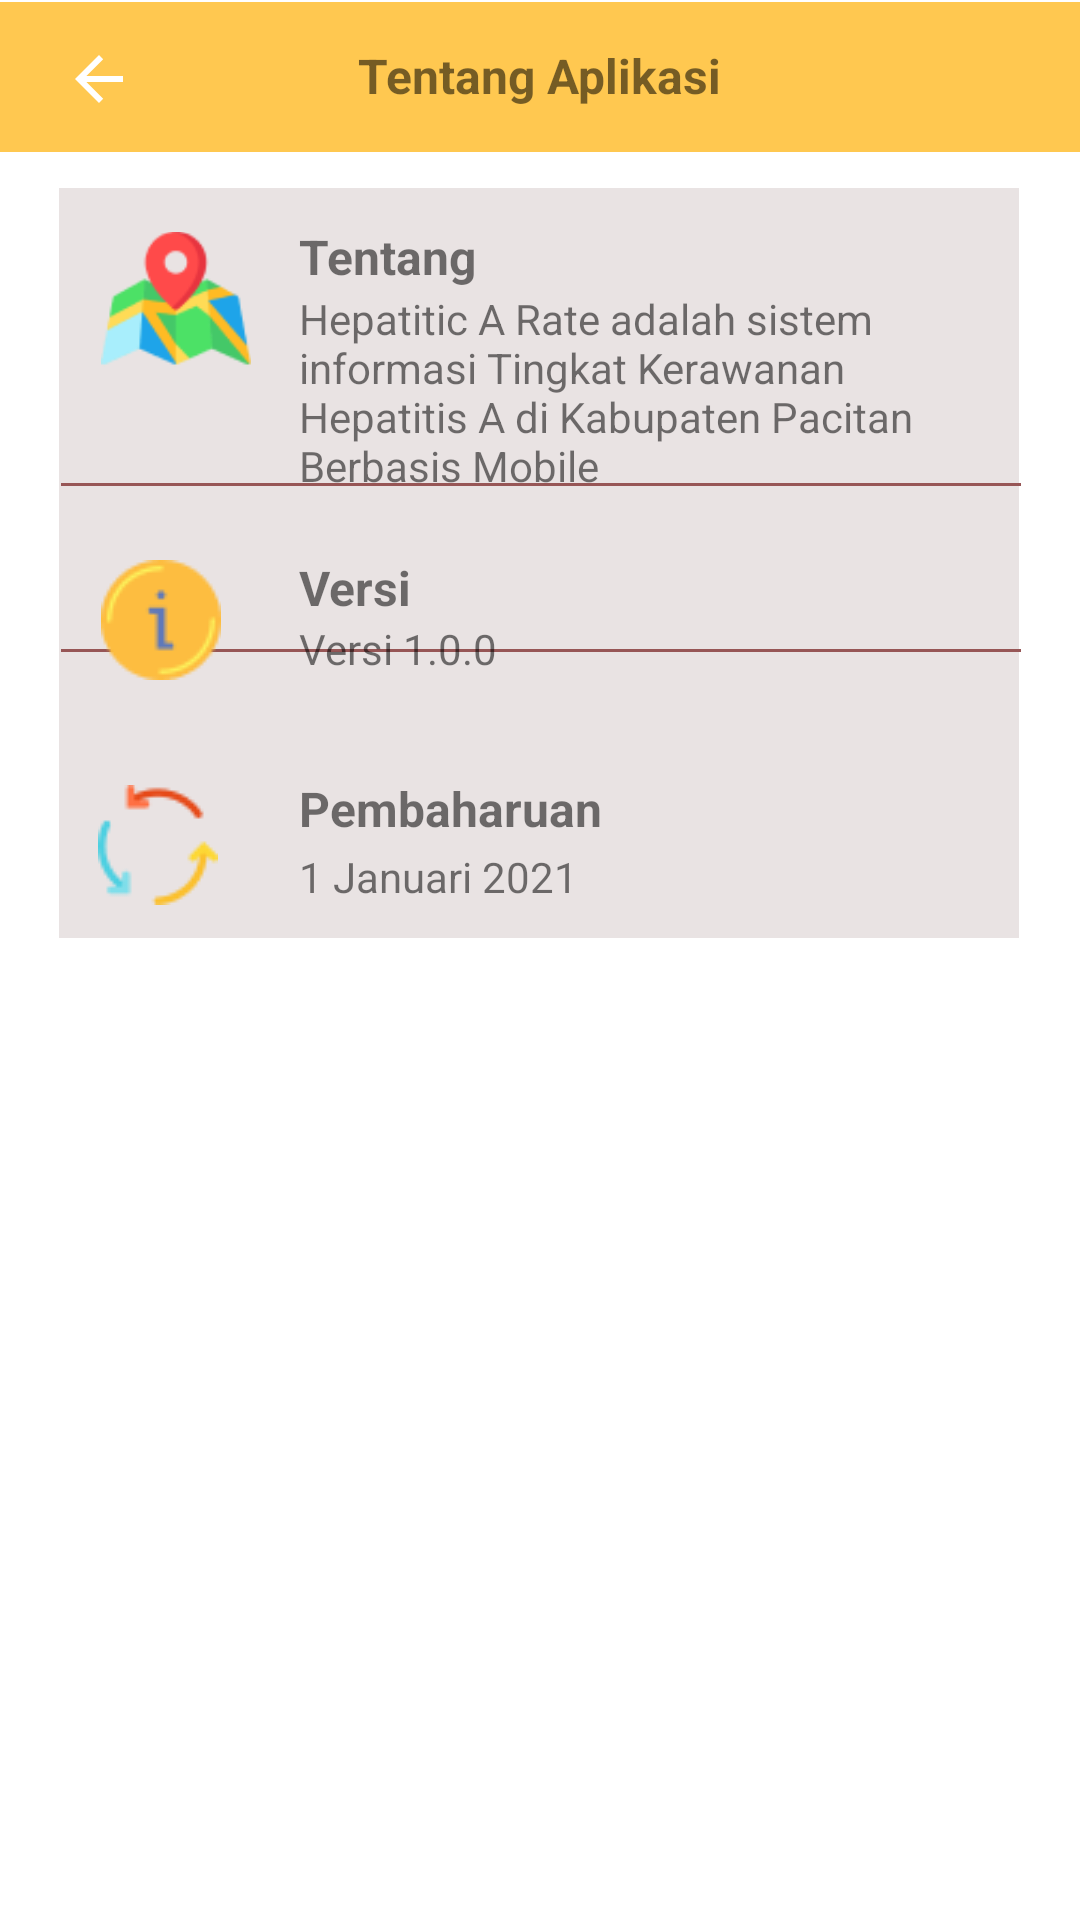

Write the Android layout XML for this screen, with the resource values it uses.
<!-- AndroidManifest.xml: application theme Theme.HepatitisMapping -->
<!-- res/layout/activity_info.xml -->
<?xml version="1.0" encoding="utf-8"?>
<androidx.constraintlayout.widget.ConstraintLayout xmlns:android="http://schemas.android.com/apk/res/android"
    xmlns:app="http://schemas.android.com/apk/res-auto"
    android:layout_width="match_parent"
    android:layout_height="match_parent"
    xmlns:tools="http://schemas.android.com/tools"
    tools:context=".InfoActivity">


    <TextView
        android:id="@+id/textView2"
        android:layout_width="412dp"
        android:layout_height="50dp"
        android:background="#FFC850"
        app:layout_constraintBottom_toBottomOf="parent"
        app:layout_constraintEnd_toEndOf="parent"
        app:layout_constraintHorizontal_bias="0.0"
        app:layout_constraintStart_toStartOf="parent"
        app:layout_constraintTop_toTopOf="parent"
        app:layout_constraintVertical_bias="0.001" />

    <TextView
        android:id="@+id/textView6"
        android:layout_width="wrap_content"
        android:layout_height="wrap_content"
        android:text="Tentang Aplikasi"
        android:textSize="16dp"
        android:textStyle="bold"
        app:layout_constraintBottom_toBottomOf="parent"
        app:layout_constraintEnd_toEndOf="parent"
        app:layout_constraintStart_toStartOf="parent"
        app:layout_constraintTop_toTopOf="@+id/textView2"
        app:layout_constraintVertical_bias="0.022" />


    <TextView
        android:id="@+id/textView8"
        android:layout_width="320dp"
        android:layout_height="250dp"
        android:layout_marginTop="12dp"
        android:background="#E9E3E3"
        app:layout_constraintEnd_toEndOf="parent"
        app:layout_constraintHorizontal_bias="0.494"
        app:layout_constraintStart_toStartOf="parent"
        app:layout_constraintTop_toBottomOf="@+id/textView2" />

    <ImageView
        android:id="@+id/imageView4"
        android:layout_width="50dp"
        android:layout_height="50dp"
        android:layout_marginStart="14dp"
        android:layout_marginTop="12dp"
        android:layout_marginEnd="256dp"
        android:layout_marginBottom="188dp"
        app:layout_constraintBottom_toBottomOf="@+id/textView8"
        app:layout_constraintEnd_toEndOf="@+id/textView8"
        app:layout_constraintStart_toEndOf="@+id/textView8"
        app:layout_constraintStart_toStartOf="@+id/textView8"
        app:layout_constraintTop_toTopOf="@+id/textView8"
        app:layout_constraintVertical_bias="1.0"
        app:srcCompat="@drawable/peta" />

    <View
        android:id="@+id/textView9"
        android:layout_width="320dp"
        android:layout_height="1dp"
        android:background="#975656"
        app:layout_constraintBottom_toBottomOf="parent"
        app:layout_constraintEnd_toEndOf="parent"
        app:layout_constraintHorizontal_bias="0.505"
        app:layout_constraintStart_toStartOf="parent"
        app:layout_constraintTop_toTopOf="@+id/textView2"
        app:layout_constraintVertical_bias="0.338" />

    <TextView
        android:id="@+id/textView5"
        android:layout_width="wrap_content"
        android:layout_height="wrap_content"
        android:layout_marginStart="16dp"
        android:layout_marginTop="12dp"
        android:layout_marginEnd="180dp"
        android:text="Tentang"
        android:textSize="16dp"
        android:textStyle="bold"
        app:layout_constraintBottom_toTopOf="@+id/textView7"
        app:layout_constraintEnd_toEndOf="@+id/textView8"
        app:layout_constraintHorizontal_bias="0.0"
        app:layout_constraintStart_toEndOf="@+id/imageView4"
        app:layout_constraintTop_toTopOf="@+id/textView8"
        app:layout_constraintVertical_bias="0.0" />

    <TextView
        android:id="@+id/textView7"
        android:layout_width="238dp"
        android:layout_height="79dp"
        android:layout_marginStart="80dp"
        android:layout_marginTop="34dp"
        android:layout_marginEnd="28dp"
        android:layout_marginBottom="146dp"
        android:text="Hepatitic A Rate adalah sistem informasi Tingkat Kerawanan Hepatitis A di Kabupaten Pacitan Berbasis Mobile"
        android:textSize="14dp"
        android:textStyle="normal"
        app:layout_constraintBottom_toBottomOf="@+id/textView8"
        app:layout_constraintEnd_toEndOf="@+id/textView8"
        app:layout_constraintHorizontal_bias="0.0"
        app:layout_constraintStart_toStartOf="@+id/textView8"
        app:layout_constraintTop_toTopOf="@+id/textView8"
        app:layout_constraintVertical_bias="0.0" />

    <TextView
        android:id="@+id/textView10"
        android:layout_width="wrap_content"
        android:layout_height="wrap_content"
        android:layout_marginStart="80dp"
        android:layout_marginEnd="203dp"
        android:text="Versi"
        android:textSize="16dp"
        android:textStyle="bold"
        app:layout_constraintBottom_toTopOf="@+id/textView11"
        app:layout_constraintEnd_toEndOf="@+id/textView8"
        app:layout_constraintHorizontal_bias="0.0"
        app:layout_constraintStart_toStartOf="@+id/textView8"
        app:layout_constraintTop_toTopOf="@+id/textView8"
        app:layout_constraintVertical_bias="1.0" />

    <ImageView
        android:id="@+id/imageView5"
        android:layout_width="40dp"
        android:layout_height="40dp"
        android:layout_marginStart="14dp"
        android:layout_marginTop="124dp"
        android:layout_marginEnd="266dp"
        android:layout_marginBottom="86dp"
        app:layout_constraintBottom_toBottomOf="@+id/textView8"
        app:layout_constraintEnd_toEndOf="@+id/textView8"
        app:layout_constraintHorizontal_bias="1.0"
        app:layout_constraintStart_toStartOf="@+id/textView8"
        app:layout_constraintTop_toTopOf="@+id/textView8"
        app:layout_constraintVertical_bias="1.0"
        app:srcCompat="@drawable/versi" />

    <TextView
        android:id="@+id/textView11"
        android:layout_width="wrap_content"
        android:layout_height="wrap_content"
        android:layout_marginStart="80dp"
        android:layout_marginEnd="173dp"
        android:text="Versi 1.0.0"
        android:textSize="14dp"
        android:textStyle="normal"
        app:layout_constraintBottom_toBottomOf="@+id/textView8"
        app:layout_constraintEnd_toEndOf="@+id/textView8"
        app:layout_constraintHorizontal_bias="0.0"
        app:layout_constraintStart_toStartOf="@+id/textView8"
        app:layout_constraintTop_toTopOf="@+id/textView8"
        app:layout_constraintVertical_bias="0.623" />


    <ImageView
        android:id="@+id/imageView6"
        android:layout_width="40dp"
        android:layout_height="40dp"
        android:layout_marginStart="12dp"
        android:layout_marginEnd="267dp"
        app:layout_constraintBottom_toBottomOf="@+id/textView8"
        app:layout_constraintEnd_toEndOf="@+id/textView8"
        app:layout_constraintHorizontal_bias="1.0"
        app:layout_constraintStart_toStartOf="@+id/textView8"
        app:layout_constraintTop_toTopOf="@+id/textView8"
        app:layout_constraintVertical_bias="0.947"
        app:srcCompat="@drawable/pembaruan" />


    <TextView
        android:id="@+id/textView13"
        android:layout_width="wrap_content"
        android:layout_height="wrap_content"
        android:layout_marginTop="196dp"
        android:text="Pembaharuan"
        android:textSize="16dp"
        android:textStyle="bold"
        app:layout_constraintEnd_toEndOf="@+id/textView8"
        app:layout_constraintHorizontal_bias="0.162"
        app:layout_constraintStart_toEndOf="@+id/imageView6"
        app:layout_constraintTop_toTopOf="@+id/textView8" />

    <TextView
        android:id="@+id/textView14"
        android:layout_width="wrap_content"
        android:layout_height="wrap_content"
        android:layout_marginStart="80dp"
        android:layout_marginEnd="147dp"
        android:text="1 Januari 2021"
        android:textSize="14dp"
        android:textStyle="normal"
        app:layout_constraintBottom_toBottomOf="@+id/textView8"
        app:layout_constraintEnd_toEndOf="@+id/textView8"
        app:layout_constraintHorizontal_bias="0.0"
        app:layout_constraintStart_toStartOf="@+id/textView8"
        app:layout_constraintTop_toTopOf="@+id/textView8"
        app:layout_constraintVertical_bias="0.952" />

    <ImageView
        android:id="@+id/imageView11"
        android:layout_width="wrap_content"
        android:layout_height="wrap_content"
        app:layout_constraintBottom_toBottomOf="parent"
        app:layout_constraintEnd_toEndOf="@+id/textView2"
        app:layout_constraintHorizontal_bias="0.054"
        app:layout_constraintStart_toStartOf="parent"
        app:layout_constraintTop_toTopOf="@+id/textView2"
        app:layout_constraintVertical_bias="0.022"
        android:onClick="buttonkembali"
        tools:ignore="OnClick"
        app:srcCompat="@drawable/abc_vector_test" />

    <TextView
        android:id="@+id/textView15"
        android:layout_width="320dp"
        android:layout_height="1dp"
        android:background="#975656"
        app:layout_constraintBottom_toBottomOf="parent"
        app:layout_constraintEnd_toEndOf="parent"
        app:layout_constraintHorizontal_bias="0.505"
        app:layout_constraintStart_toStartOf="parent"
        app:layout_constraintTop_toTopOf="@+id/textView2"
        app:layout_constraintVertical_bias="0.251" />


</androidx.constraintlayout.widget.ConstraintLayout>
<!-- resources referenced by this layout -->
<resources>
  <!-- drawable pembaruan: png bitmap (drawable, 1456 bytes) -->
  <!-- drawable peta: png bitmap (drawable, 4255 bytes) -->
  <!-- drawable versi: png bitmap (drawable, 1509 bytes) -->
  <style name="Theme.HepatitisMapping" parent="Theme.MaterialComponents.DayNight.DarkActionBar">
          
          <item name="colorPrimary">@color/purple_500</item>
          <item name="colorPrimaryVariant">@color/purple_700</item>
          <item name="colorOnPrimary">@color/white</item>
          
          <item name="colorSecondary">@color/teal_200</item>
          <item name="colorSecondaryVariant">@color/teal_700</item>
          <item name="colorOnSecondary">@color/black</item>
          
          <item name="android:statusBarColor" tools:targetApi="l">?attr/colorPrimaryVariant</item>
          
      </style>
  <!-- not gathered from this repository: default colours our renderer supplied (Android Studio template values) -->
  <color name="purple_500">#FF6200EE</color>
  <color name="purple_700">#FF3700B3</color>
  <color name="teal_200">#FF03DAC5</color>
  <color name="teal_700">#FF018786</color>
  <color name="black">#FF000000</color>
  <color name="white">#FFFFFFFF</color>
</resources>
